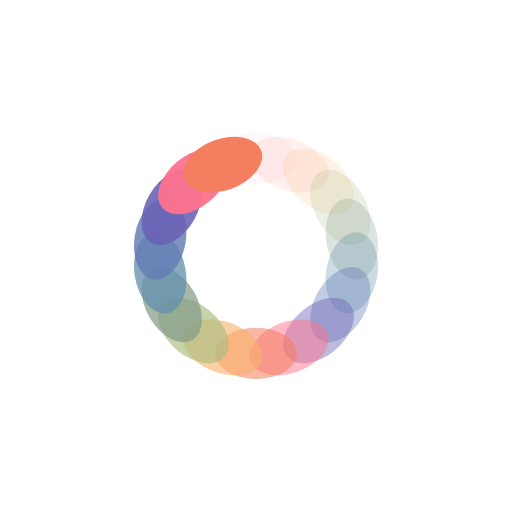
t = 0.00 s
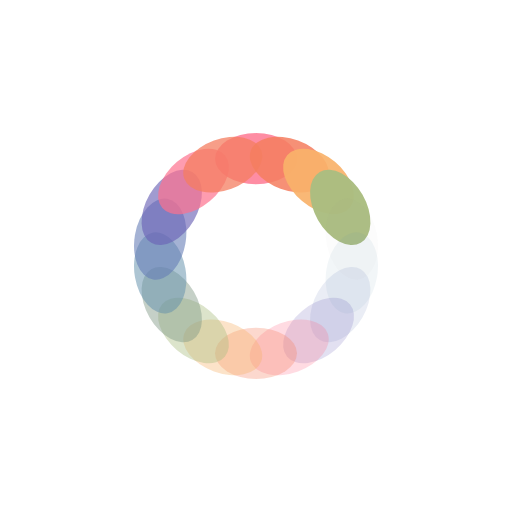
t = 0.25 s
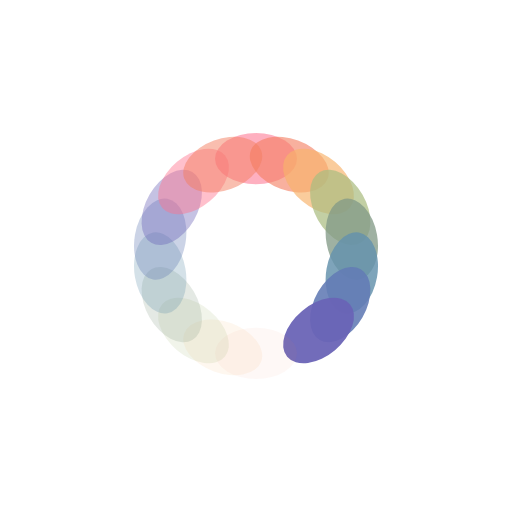
t = 0.49 s
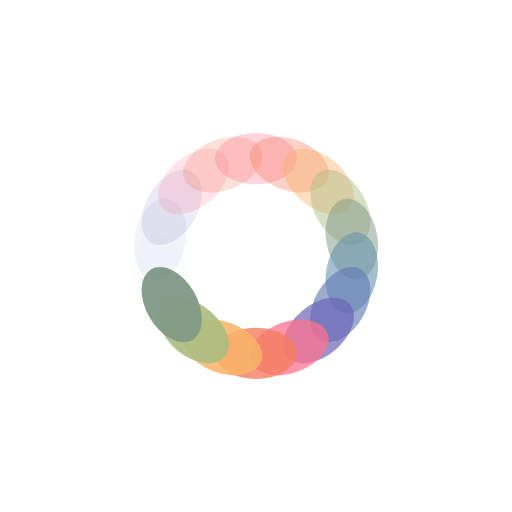
t = 0.74 s

The animated SVG that drew these frames (rendered in a browser with its animation timeline set to each time). Animation: 18 SMIL elements (animate=18); one cycle of 0.98 s, repeats indefinitely.

<?xml version="1.0" encoding="utf-8"?>
<svg xmlns="http://www.w3.org/2000/svg" xmlns:xlink="http://www.w3.org/1999/xlink" style="margin: auto; background: none; display: block; shape-rendering: auto;" width="196px" height="196px" viewBox="0 0 100 100" preserveAspectRatio="xMidYMid">
<g transform="rotate(0 50 50)">
  <rect x="42" y="26" rx="8" ry="5" width="16" height="10" fill="#fe718d">
    <animate attributeName="opacity" values="1;0" keyTimes="0;1" dur="0.9803921568627451s" begin="-0.9259259259259259s" repeatCount="indefinite"></animate>
  </rect>
</g><g transform="rotate(20 50 50)">
  <rect x="42" y="26" rx="8" ry="5" width="16" height="10" fill="#f47e60">
    <animate attributeName="opacity" values="1;0" keyTimes="0;1" dur="0.9803921568627451s" begin="-0.8714596949891068s" repeatCount="indefinite"></animate>
  </rect>
</g><g transform="rotate(40 50 50)">
  <rect x="42" y="26" rx="8" ry="5" width="16" height="10" fill="#f8b26a">
    <animate attributeName="opacity" values="1;0" keyTimes="0;1" dur="0.9803921568627451s" begin="-0.8169934640522876s" repeatCount="indefinite"></animate>
  </rect>
</g><g transform="rotate(60 50 50)">
  <rect x="42" y="26" rx="8" ry="5" width="16" height="10" fill="#abbd81">
    <animate attributeName="opacity" values="1;0" keyTimes="0;1" dur="0.9803921568627451s" begin="-0.7625272331154684s" repeatCount="indefinite"></animate>
  </rect>
</g><g transform="rotate(80 50 50)">
  <rect x="42" y="26" rx="8" ry="5" width="16" height="10" fill="#849b87">
    <animate attributeName="opacity" values="1;0" keyTimes="0;1" dur="0.9803921568627451s" begin="-0.7080610021786493s" repeatCount="indefinite"></animate>
  </rect>
</g><g transform="rotate(100 50 50)">
  <rect x="42" y="26" rx="8" ry="5" width="16" height="10" fill="#6492ac">
    <animate attributeName="opacity" values="1;0" keyTimes="0;1" dur="0.9803921568627451s" begin="-0.6535947712418301s" repeatCount="indefinite"></animate>
  </rect>
</g><g transform="rotate(120 50 50)">
  <rect x="42" y="26" rx="8" ry="5" width="16" height="10" fill="#637cb5">
    <animate attributeName="opacity" values="1;0" keyTimes="0;1" dur="0.9803921568627451s" begin="-0.599128540305011s" repeatCount="indefinite"></animate>
  </rect>
</g><g transform="rotate(140 50 50)">
  <rect x="42" y="26" rx="8" ry="5" width="16" height="10" fill="#6a63b6">
    <animate attributeName="opacity" values="1;0" keyTimes="0;1" dur="0.9803921568627451s" begin="-0.5446623093681917s" repeatCount="indefinite"></animate>
  </rect>
</g><g transform="rotate(160 50 50)">
  <rect x="42" y="26" rx="8" ry="5" width="16" height="10" fill="#fe718d">
    <animate attributeName="opacity" values="1;0" keyTimes="0;1" dur="0.9803921568627451s" begin="-0.4901960784313726s" repeatCount="indefinite"></animate>
  </rect>
</g><g transform="rotate(180 50 50)">
  <rect x="42" y="26" rx="8" ry="5" width="16" height="10" fill="#f47e60">
    <animate attributeName="opacity" values="1;0" keyTimes="0;1" dur="0.9803921568627451s" begin="-0.4357298474945534s" repeatCount="indefinite"></animate>
  </rect>
</g><g transform="rotate(200 50 50)">
  <rect x="42" y="26" rx="8" ry="5" width="16" height="10" fill="#f8b26a">
    <animate attributeName="opacity" values="1;0" keyTimes="0;1" dur="0.9803921568627451s" begin="-0.3812636165577342s" repeatCount="indefinite"></animate>
  </rect>
</g><g transform="rotate(220 50 50)">
  <rect x="42" y="26" rx="8" ry="5" width="16" height="10" fill="#abbd81">
    <animate attributeName="opacity" values="1;0" keyTimes="0;1" dur="0.9803921568627451s" begin="-0.32679738562091504s" repeatCount="indefinite"></animate>
  </rect>
</g><g transform="rotate(240 50 50)">
  <rect x="42" y="26" rx="8" ry="5" width="16" height="10" fill="#849b87">
    <animate attributeName="opacity" values="1;0" keyTimes="0;1" dur="0.9803921568627451s" begin="-0.27233115468409586s" repeatCount="indefinite"></animate>
  </rect>
</g><g transform="rotate(260 50 50)">
  <rect x="42" y="26" rx="8" ry="5" width="16" height="10" fill="#6492ac">
    <animate attributeName="opacity" values="1;0" keyTimes="0;1" dur="0.9803921568627451s" begin="-0.2178649237472767s" repeatCount="indefinite"></animate>
  </rect>
</g><g transform="rotate(280 50 50)">
  <rect x="42" y="26" rx="8" ry="5" width="16" height="10" fill="#637cb5">
    <animate attributeName="opacity" values="1;0" keyTimes="0;1" dur="0.9803921568627451s" begin="-0.16339869281045752s" repeatCount="indefinite"></animate>
  </rect>
</g><g transform="rotate(300 50 50)">
  <rect x="42" y="26" rx="8" ry="5" width="16" height="10" fill="#6a63b6">
    <animate attributeName="opacity" values="1;0" keyTimes="0;1" dur="0.9803921568627451s" begin="-0.10893246187363835s" repeatCount="indefinite"></animate>
  </rect>
</g><g transform="rotate(320 50 50)">
  <rect x="42" y="26" rx="8" ry="5" width="16" height="10" fill="#fe718d">
    <animate attributeName="opacity" values="1;0" keyTimes="0;1" dur="0.9803921568627451s" begin="-0.054466230936819175s" repeatCount="indefinite"></animate>
  </rect>
</g><g transform="rotate(340 50 50)">
  <rect x="42" y="26" rx="8" ry="5" width="16" height="10" fill="#f47e60">
    <animate attributeName="opacity" values="1;0" keyTimes="0;1" dur="0.9803921568627451s" begin="0s" repeatCount="indefinite"></animate>
  </rect>
</g>
<!-- [ldio] generated by https://loading.io/ --></svg>